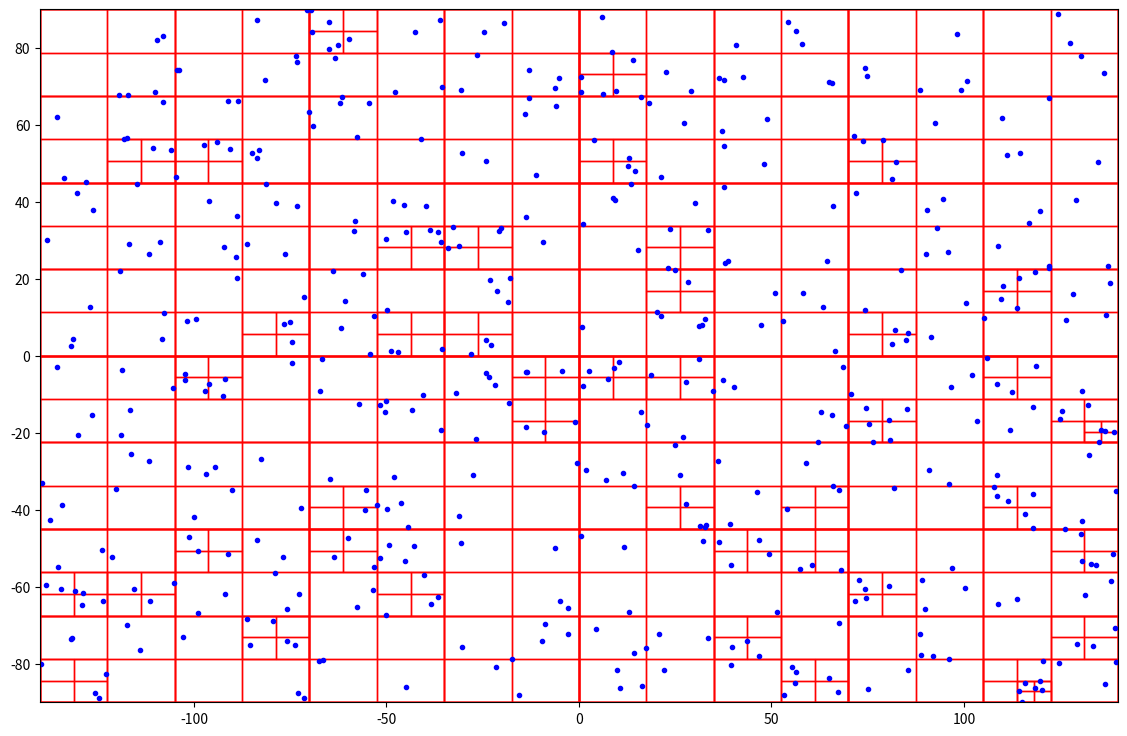

Write the Python code that produced this figure.
# QuadTreePoints.py

"""
Using https://en.wikipedia.org/wiki/Quadtree
as the reference

"""

import matplotlib.pyplot as plt
import numpy as np
import random



class Point:
    """
    A point with (x,y) coordinates in a 2D plane / space.
    """
    def __init__(self, x, y):
        self.x = x  # x, coord.
        self.y = y  # y, coord.

    def distanceFrom(self, other):
        """
        Returns the distance between this point and another point.
        """
        dx = other.x - self.x
        dy = other.y - self.y
        return (dx ** 2 + dy ** 2) ** 0.5

    def __repr__(self):
        return f"Point({self.x}, {self.y})"

class Rectangle:
    """
    A rectangle with a center Point location and width and height definition
    Note: width and height are entered as half the rectangle width and height
        values to construct the rectangle from the center point
    """
    def __init__(self, center, half_width, half_height):
        self.center = center
        self.half_width = half_width
        self.half_height = half_height

    def contains_point(self, point):
        """
        Is a point (Point object) contained within the Rectangle
        """
        return (point.x > self.center.x - self.half_width and
                point.x < self.center.x + self.half_width and
                point.y > self.center.y - self.half_height and
                point.y < self.center.y + self.half_height)

    def intersects_rectangle(self, other):
        return not (self.center.x + self.half_width < other.center.x - other.half_width or
                    self.center.x - self.half_width > other.center.x + other.half_width or
                    self.center.y + self.half_height < other.center.y - other.half_height or
                    self.center.y - self.half_height > other.center.y + other.half_height)


class QuadTree:
    """
    Boundary: is a Rectangle Object defining the region for which points are
    placed into this node.
    capacity: the max number of points a node can hold before
        it must be divided (branch into more nodes)
    depth: keeps track of how deep into the quadtree this node lies.
    """
    def __init__(self, boundary, capacity=2, depth=0):
        self.boundary = boundary
        self.capacity = capacity
        self.points = []
        self.northWest = None
        self.northEast = None
        self.southWest = None
        self.southEast = None
        self.divide = False
        self.depth = depth

    def insert(self, point):
        """
        Point insertion method
        """
        # Check if point lies within the boundary
        if not self.boundary.contains_point(point):
            return False
        # Check if there is room for point without dividing the QuadTree
        if len(self.points) < self.capacity:
            self.points.append(point)
            return True
        # Subdivide the node if it hasn't been subdivided yet
        if not self.divide:
            self.subdivide()
        # Recursively Insert Points
        return (self.northWest.insert(point) or
                self.northEast.insert(point) or
                self.southWest.insert(point) or
                self.southEast.insert(point))

    def subdivide(self):
        """
        Method subdivides the current quadtree node into four child nodes.  Each
            representing one quadrant of the parent node's boundary.  Continues
            recursively until each node contains the max number of points.
        """
        # Debug Code
        # print("Subdividing node at depth", self.depth)
        # print("Before subdivision - Boundary:", self.boundary.center.x, self.boundary.center.y, self.boundary.width,
        #       self.boundary.height)

        # Temp vars to make code easier to read
        x = self.boundary.center.x
        y = self.boundary.center.y
        half_width = self.boundary.half_width / 2
        half_height = self.boundary.half_height / 2

        nw_boundary = Rectangle(Point(x - half_width, y + half_height), half_width, half_height)
        self.northWest = QuadTree(nw_boundary, self.capacity, self.depth + 1)
        ne_boundary = Rectangle(Point(x + half_width, y + half_height), half_width, half_height)
        self.northEast = QuadTree(ne_boundary, self.capacity, self.depth + 1)
        sw_boundary = Rectangle(Point(x - half_width, y - half_height), half_width, half_height)
        self.southWest = QuadTree(sw_boundary, self.capacity, self.depth + 1)
        se_boundary = Rectangle(Point(x + half_width, y - half_height), half_width, half_height)
        self.southEast = QuadTree(se_boundary, self.capacity, self.depth + 1)

        self.divide = True

    def query_range(self, range_rect, found):
        if not self.boundary.intersects_rectangle(range_rect):
            return

        for point in self.points:
            if range_rect.contains_point(point):
                found.append(point)

        if self.northWest is None:
            return

        self.northWest.query_range(range_rect, found)
        self.northEast.query_range(range_rect, found)
        self.southWest.query_range(range_rect, found)
        self.southEast.query_range(range_rect, found)

    def draw(self):
        """
        Method to recursively draw the quadtree rectangles
        """
        fig, ax = plt.subplots(figsize=(14, 9))
        def draw_tree(node):
            if node is not None:
                # Calculate coordinates for the rectangle
                x = node.boundary.center.x - node.boundary.half_width
                y = node.boundary.center.y - node.boundary.half_height
                width = 2 * node.boundary.half_width
                height = 2 * node.boundary.half_height

                # Draw rectangle outline
                rect = plt.Rectangle((x, y), width, height,
                                     linewidth=1, edgecolor='r', facecolor='none')
                ax.add_patch(rect)

                # Draw points
                for point in node.points:
                    ax.plot(point.x, point.y, 'bo', markersize=3)

                draw_tree(node.northWest)
                draw_tree(node.northEast)
                draw_tree(node.southWest)
                draw_tree(node.southEast)

        draw_tree(self)
        plt.xlim(self.boundary.center.x - self.boundary.half_width, self.boundary.center.x + self.boundary.half_width)
        plt.ylim(self.boundary.center.y - self.boundary.half_height, self.boundary.center.y + self.boundary.half_height)
        plt.gca().set_aspect('equal', adjustable='box')
        plt.show()

    def __str__(self):
        """Return a string representation of this node, suitably formatted."""
        sp = ' ' * self.depth * 2
        s = f"Depth {self.depth}: Boundary: ({self.boundary.center.x}, {self.boundary.center.y}), ({self.boundary.half_width}, {self.boundary.half_height})\n"
        if self.points:
            s += sp + "Points:\n"
            for point in self.points:
                s += sp + f"- ({point.x}, {point.y})\n"
        if not self.divide:
            return s
        return s + '\n' + '\n'.join([
            sp + 'NW: \n' + str(self.northWest),
            sp + 'NE: \n' + str(self.northEast),
            sp + 'SE: \n' + str(self.southEast),
            sp + 'SW: \n' + str(self.southWest)])










if __name__ == "__main__":

    def generate_random_points(N, min_x, max_x, min_y, max_y):
        """
        Generate N random points within the specified range.

        Args:
            N (int): Number of points to generate.
            min_x (float): Minimum x-coordinate.
            max_x (float): Maximum x-coordinate.
            min_y (float): Minimum y-coordinate.
            max_y (float): Maximum y-coordinate.

        Returns:
            list: List of generated points.
        """
        points = []
        for _ in range(N):
            x = np.random.uniform(min_x, max_x)
            y = np.random.uniform(min_y, max_y)
            points.append(Point(x, y))
        return points




    random.seed(42)  # You can use any integer value as the seed

    width = 140
    height = 90
    # Define the boundary of the quadtree
    boundary = Rectangle(Point(0, 0), width, height)

    # Create a QuadTree with the specified boundary and capacity
    quadtree = QuadTree(boundary, capacity=2)

    # Define some points to insert into the quadtree
    N = 500  # Number of points to generate
    min_x = -width  # Minimum x-coordinate
    max_x = width  # Maximum x-coordinate
    min_y = -height  # Minimum y-coordinate
    max_y = height  # Maximum y-coordinate

    points = generate_random_points(N, min_x, max_x, min_y, max_y)

    # Insert the points into the quadtree
    for point in points:
        quadtree.insert(point)

    # Draw the quadtree and points
    quadtree.draw()
    # print(quadtree)